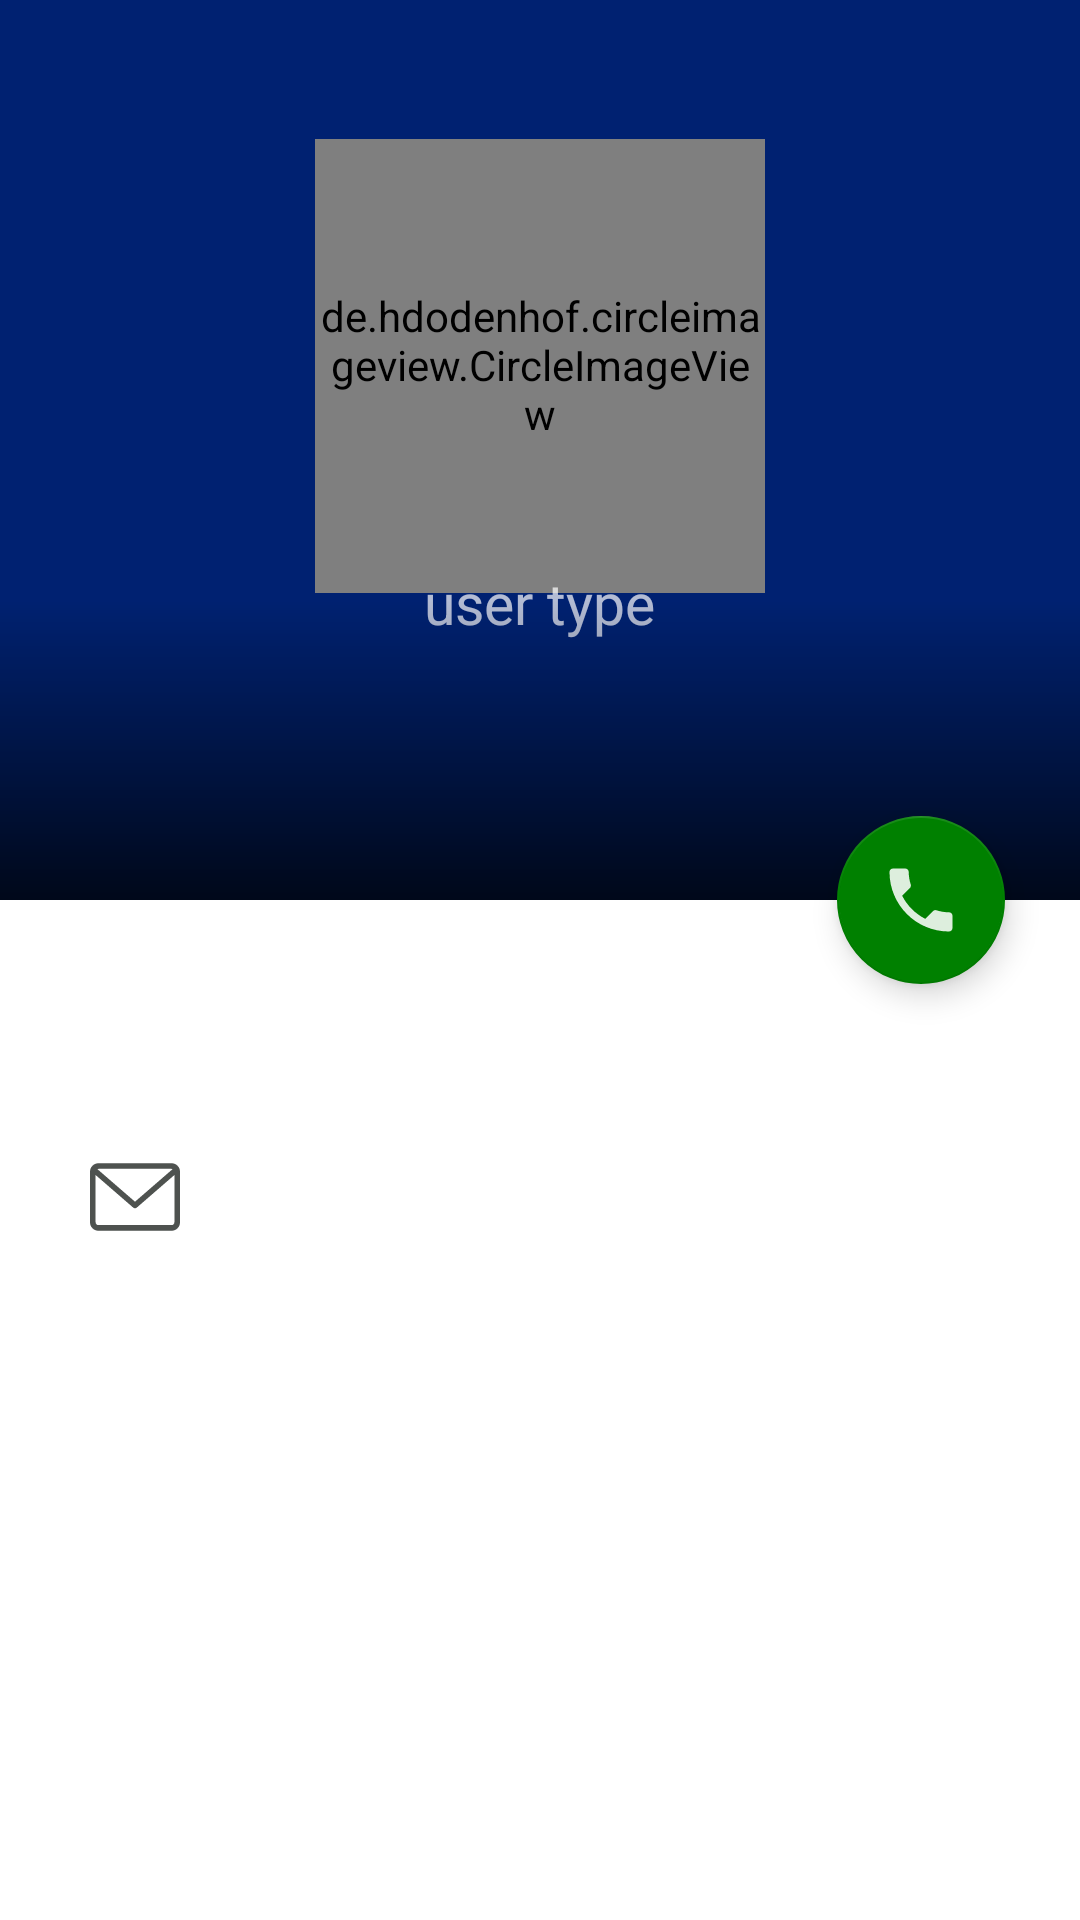

Write the Android layout XML for this screen, with the resource values it uses.
<!-- AndroidManifest.xml: application theme Theme.EDonate -->
<!-- res/layout/user_activity.xml -->
<?xml version="1.0" encoding="utf-8"?>
<androidx.coordinatorlayout.widget.CoordinatorLayout  xmlns:android="http://schemas.android.com/apk/res/android"
    xmlns:app="http://schemas.android.com/apk/res-auto"
    xmlns:tools="http://schemas.android.com/tools"
    android:layout_width="match_parent"
    android:layout_height="match_parent"
    tools:context=".Screen.DashBoard.UserInfo.UserActivity">
    <com.google.android.material.appbar.AppBarLayout
        android:id="@+id/appBarLayout"
        android:layout_width="match_parent"
        android:layout_height="300dp"
        android:fitsSystemWindows="true"
        android:theme="@style/ThemeOverlay.MaterialComponents.Dark"
        >

        <com.google.android.material.appbar.CollapsingToolbarLayout
            android:id="@+id/collapsingToolbarLayoutUser"
            android:layout_width="match_parent"
            android:layout_height="match_parent"
            android:fitsSystemWindows="true"
            app:contentScrim="@color/colorPrimary"
            app:expandedTitleMarginStart="15dp"
            app:expandedTitleMarginBottom="20dp"
            app:layout_scrollFlags="scroll|exitUntilCollapsed|snap">



            <LinearLayout
                android:id="@+id/container"
                android:layout_width="match_parent"
                android:layout_height="214dp"
                android:layout_gravity="center"
                android:layout_marginTop="-5dp"
                android:orientation="vertical"
                android:padding="8dp">


                <de.hdodenhof.circleimageview.CircleImageView
                    android:id="@+id/user"
                    android:layout_width="150dp"
                    android:layout_height="152dp"
                    android:layout_gravity="center"
                    android:layout_marginTop="-1dp"
                    android:src="@drawable/ic_baseline_account_circle_24"
                    />

                <TextView
                    android:id="@+id/userTypePro"
                    android:layout_width="wrap_content"
                    android:layout_height="31dp"
                    android:layout_gravity="center"
                    android:layout_marginTop="-10dp"
                    android:text="user type"
                    android:textSize="19sp" />





            </LinearLayout>
            <View
                android:layout_width="match_parent"
                android:layout_height="100dp"
                android:layout_gravity="bottom"
                android:background="@drawable/title_background"
                />

            <androidx.appcompat.widget.Toolbar
                android:id="@+id/toolbaruser"
                android:layout_width="match_parent"
                android:layout_height="73dp"
                app:contentInsetStart="0dp"
                app:contentInsetStartWithNavigation="0dp"
                app:layout_collapseMode="pin"
                app:popupTheme="@style/ThemeOverlay.MaterialComponents.Light" />

        </com.google.android.material.appbar.CollapsingToolbarLayout>

    </com.google.android.material.appbar.AppBarLayout>

    <androidx.core.widget.NestedScrollView
        android:layout_width="match_parent"
        android:layout_height="match_parent"
        android:overScrollMode="never"
        app:layout_behavior="com.google.android.material.appbar.AppBarLayout$ScrollingViewBehavior"
        >

        <LinearLayout
            android:layout_margin="20dp"
            android:layout_width="match_parent"
            android:layout_height="wrap_content"
            android:orientation="vertical"
            android:padding="10dp">
            <TextView
                android:id="@+id/userNamePro"
                android:layout_width="match_parent"
                android:layout_height="wrap_content"
                android:text=""
                android:layout_marginLeft="40dp"
                android:textSize="16sp"
                android:layout_marginTop="10sp"
                android:layout_marginBottom="10dp"/>
            <ImageView
                android:layout_marginTop="-33dp"
                android:layout_width="30dp"
                android:layout_height="30dp"
                android:src="@drawable/ic_man_user"
                android:layout_marginBottom="16sp"/>
            <TextView
                android:id="@+id/emailPro"
                android:layout_width="match_parent"
                android:layout_height="wrap_content"
                android:text=""
                android:layout_marginLeft="40dp"
                android:textSize="16sp"
                android:layout_marginBottom="10dp"/>
            <ImageView
                android:layout_marginTop="-33dp"
                android:layout_width="30dp"
                android:layout_height="30dp"
                android:src="@drawable/ic_email"/>
            <TextView
                android:id="@+id/contactPro"
                android:layout_marginTop="17dp"
                android:layout_width="match_parent"
                android:layout_height="wrap_content"
                android:text=""
                android:layout_marginLeft="40dp"
                android:textSize="16sp"
                android:layout_marginBottom="10dp"/>
            <ImageView
                android:layout_marginTop="-30dp"
                android:layout_width="30dp"
                android:layout_height="30dp"
                android:src="@drawable/ic_phone"/>






        </LinearLayout>
    </androidx.core.widget.NestedScrollView>

    <com.google.android.material.floatingactionbutton.FloatingActionButton
        android:layout_width="wrap_content"
        android:layout_height="wrap_content"
        android:layout_marginEnd="25dp"
        android:background="@color/colorPrimary"
        android:onClick="callUser"
        app:tint="@color/white"
        app:backgroundTint="@color/green"
        android:src="@drawable/ic_phone_white"
        app:fabSize="auto"
        app:layout_anchor="@id/appBarLayout"
        app:layout_anchorGravity="bottom|end|right"
        app:maxImageSize="28dp" />
</androidx.coordinatorlayout.widget.CoordinatorLayout>
<!-- resources referenced by this layout -->
<resources>
  <color name="green">#008000</color>
  <color name="white">#FFFFFFFF</color>
  <!-- drawable ic_email (drawable) -->
  <vector android:height="30dp" android:viewportHeight="479.058"
      android:viewportWidth="479.058" android:width="30dp" xmlns:android="http://schemas.android.com/apk/res/android">
      <path android:fillColor="#4e524f" android:pathData="m434.146,59.882h-389.234c-24.766,0 -44.912,20.146 -44.912,44.912v269.47c0,24.766 20.146,44.912 44.912,44.912h389.234c24.766,0 44.912,-20.146 44.912,-44.912v-269.47c0,-24.766 -20.146,-44.912 -44.912,-44.912zM434.146,89.823c2.034,0 3.969,0.422 5.738,1.159l-200.355,173.649 -200.356,-173.649c1.769,-0.736 3.704,-1.159 5.738,-1.159zM434.146,389.234h-389.234c-8.26,0 -14.971,-6.71 -14.971,-14.971v-251.648l199.778,173.141c2.822,2.441 6.316,3.655 9.81,3.655s6.988,-1.213 9.81,-3.655l199.778,-173.141v251.649c-0.001,8.26 -6.711,14.97 -14.971,14.97z"/>
  </vector>
  <!-- drawable ic_phone_white (drawable) -->
  <vector android:alpha="0.87" android:height="24dp"
      android:tint="#FFFFFF" android:viewportHeight="24.0"
      android:viewportWidth="24.0" android:width="24dp" xmlns:android="http://schemas.android.com/apk/res/android">
      <path android:fillColor="#FF000000" android:pathData="M6.62,10.79c1.44,2.83 3.76,5.14 6.59,6.59l2.2,-2.2c0.27,-0.27 0.67,-0.36 1.02,-0.24 1.12,0.37 2.33,0.57 3.57,0.57 0.55,0 1,0.45 1,1V20c0,0.55 -0.45,1 -1,1 -9.39,0 -17,-7.61 -17,-17 0,-0.55 0.45,-1 1,-1h3.5c0.55,0 1,0.45 1,1 0,1.25 0.2,2.45 0.57,3.57 0.11,0.35 0.03,0.74 -0.25,1.02l-2.2,2.2z"/>
  </vector>
  <!-- drawable title_background (drawable) -->
  <?xml version="1.0" encoding="utf-8"?>
  <shape xmlns:android="http://schemas.android.com/apk/res/android"
      android:shape="rectangle">
      <gradient
          android:angle="90"
          android:endColor="@android:color/transparent"
          android:startColor="@color/darksemiTransparent"/>
  </shape>
  <style name="Theme.EDonate" parent="Theme.MaterialComponents.DayNight.NoActionBar">
          
          <item name="colorPrimary">@color/purple_500</item>
          <item name="colorPrimaryVariant">@color/purple_700</item>
          <item name="colorOnPrimary">@color/white</item>
          
          <item name="colorSecondary">@color/teal_200</item>
          <item name="colorSecondaryVariant">@color/teal_700</item>
          <item name="colorOnSecondary">@color/black</item>
          
          <item name="android:statusBarColor" tools:targetApi="l">?attr/colorPrimaryVariant</item>
          
      </style>
  <color name="darksemiTransparent">#C6000000</color>
  <color name="purple_500">#002171</color>
  <color name="purple_700">#5472d3</color>
  <color name="teal_200">#FF03DAC5</color>
  <color name="teal_700">#FF018786</color>
  <color name="black">#FF000000</color>
  <!-- not gathered from this repository: default colours our renderer supplied (Android Studio template values) -->
  <color name="colorPrimary">#FF6200EE</color>
</resources>
